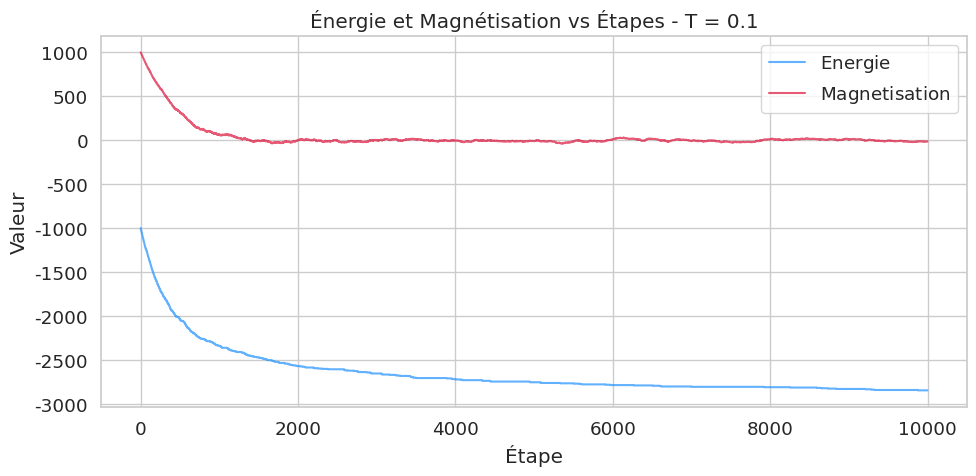
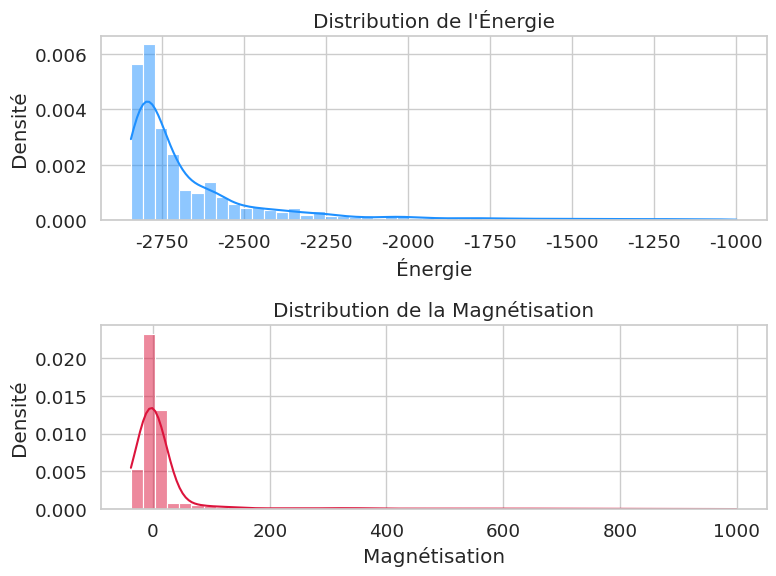
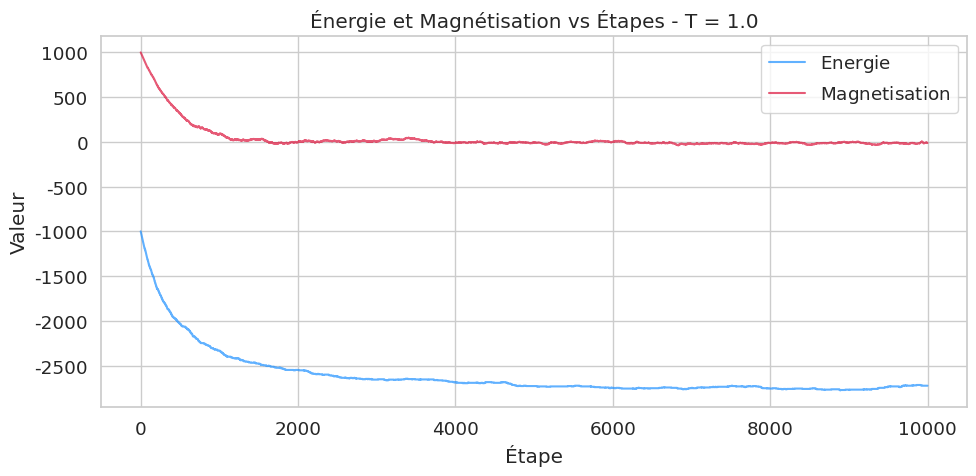
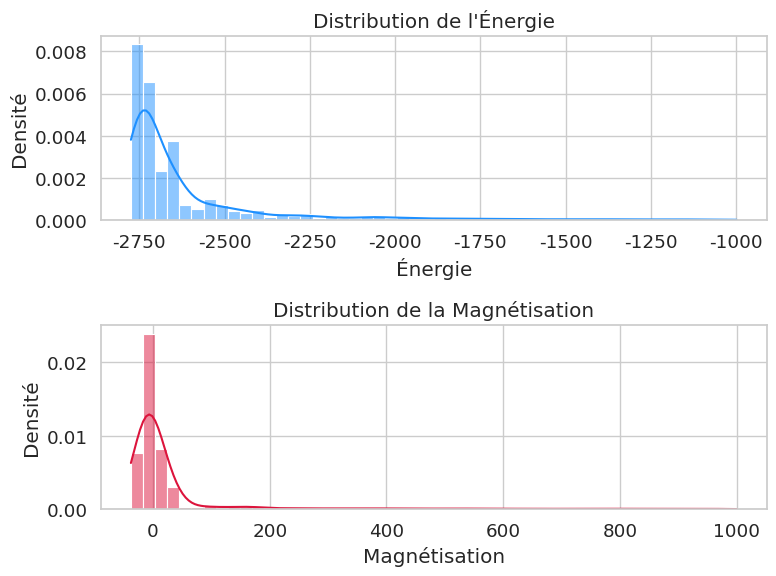
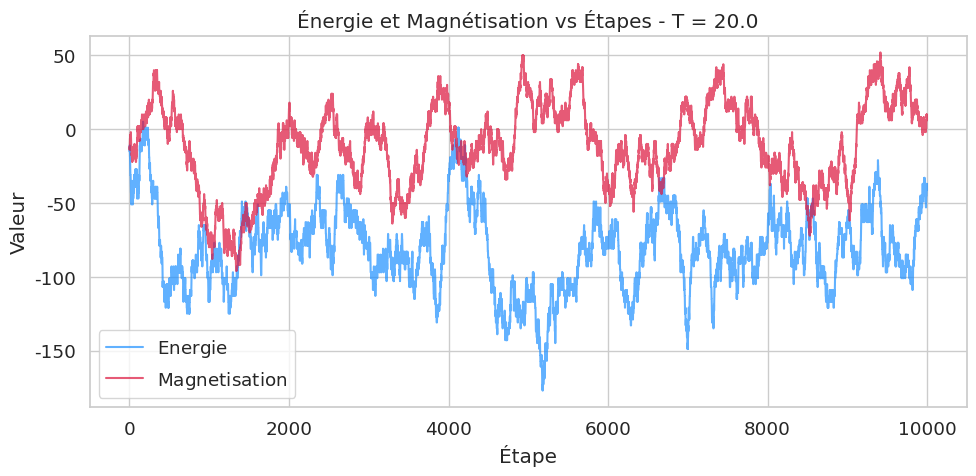
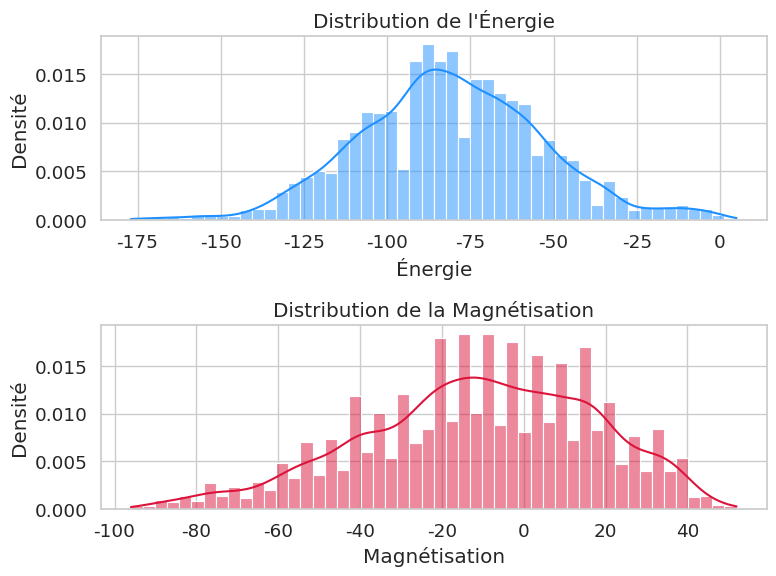
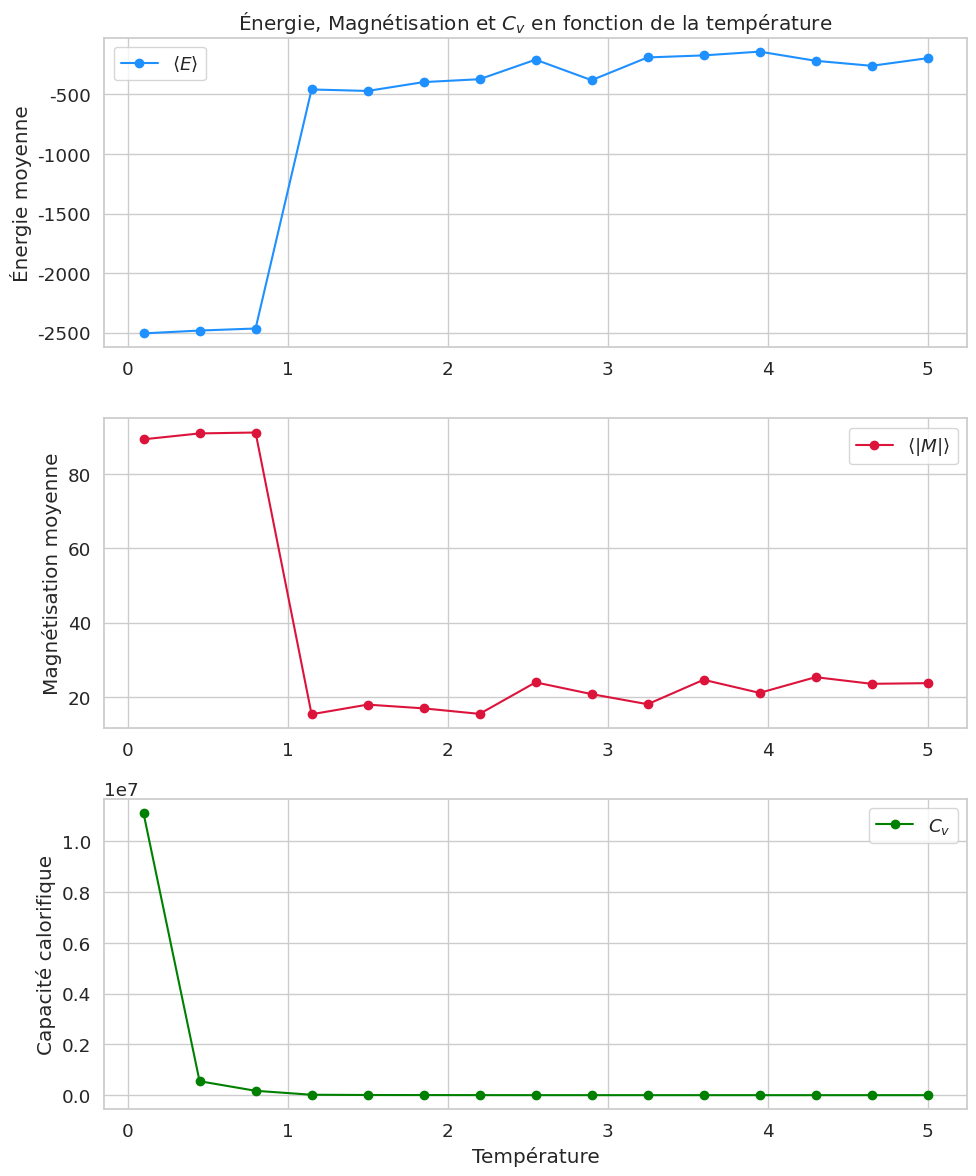

The matplotlib source for these figures, in order:
import numpy as np
import numpy.random as rnd
import matplotlib.pyplot as plt
import seaborn as sns

# Style général pour des graphismes propres
sns.set(style="whitegrid", palette="muted", font_scale=1.2)
import matplotlib

matplotlib.rcParams['font.family'] = 'DejaVu Sans'  # Police compatible LaTeX


def flip_random_spin(spin_array, generator=None):
    """
    Sélectionne un spin aléatoire, l'inverse et calcule la variation d'énergie ΔE
    uniquement liée au spin retourné (pas besoin de recalculer tout le système)
    """
    N = spin_array.size
    if generator is None:
        generator = rnd.default_rng()
    flip_index = generator.integers(0, N)

    # Cas des bords
    if flip_index == 0:
        delta_energy = -2 * spin_array[flip_index] * spin_array[flip_index + 1]
    elif flip_index == N - 1:
        delta_energy = -2 * spin_array[flip_index] * spin_array[flip_index - 1]
    else:
        delta_energy = -2 * spin_array[flip_index] * (spin_array[flip_index - 1] + spin_array[flip_index + 1])

    new_array = spin_array.copy()
    new_array[flip_index] *= -1  # Flip du spin
    return new_array, delta_energy, flip_index


def metropolis_step(spin_array, current_energy, current_magnet, temperature, generator=None):
    """
    Étape Metropolis : propose un flip, calcule ΔE et ΔM, accepte ou rejette
    selon la probabilité de Boltzmann.
    """
    if generator is None:
        generator = rnd.default_rng()
    new_array, delta_E, flip_idx = flip_random_spin(spin_array, generator)
    delta_M = 2 * new_array[flip_idx]
    accepted = False

    # Critère d'acceptation de Metropolis
    if delta_E < 0 or generator.random() < np.exp(-delta_E / temperature):
        spin_array = new_array
        current_energy += delta_E
        current_magnet += delta_M
        accepted = True

    return spin_array, current_energy, current_magnet, accepted


def compute_specific_heat(energy_samples, T):
    """
    Capacité calorifique selon l’énoncé :
    Cv = (<E²> - <E>²) / T²
    """
    av_E = np.mean(energy_samples)
    return (np.mean(energy_samples ** 2) - av_E ** 2) / T ** 2


def ising_simulation(N, T, SAMPLE_STEPS, generator, init_type='aligned'):
    """
    Simulation complète :
    - Initialisation (tous spins alignés ou aléatoires)
    - Évolution par l'algorithme de Metropolis
    - Retourne les énergies et magnétisations à chaque étape
    """
    if init_type == 'aligned':
        spins = np.ones(N, dtype=np.byte)
    else:
        spins = generator.choice([-1, 1], size=N).astype(np.byte)

    energy = -np.sum(spins[1:] * spins[:-1])
    magnet = np.sum(spins)

    all_E = np.zeros(SAMPLE_STEPS)
    all_M = np.zeros(SAMPLE_STEPS)
    all_E[0] = energy
    all_M[0] = magnet

    for i in range(1, SAMPLE_STEPS):
        spins, energy, magnet, _ = metropolis_step(spins, energy, magnet, T, generator)
        all_E[i] = energy
        all_M[i] = magnet

    return all_E, all_M


N = 1000  # Nombre de spins
SAMPLE_STEPS = 10000  # Nombre d'étapes Monte Carlo
generator = rnd.default_rng()
temperatures_study = np.linspace(0.1, 5.0, 15)  # Pour étude complète en T

for T in [0.1, 1.0, 20.0]:
    # Type d'initialisation : aligné pour T faible, aléatoire pour T élevé
    init_type = 'aligned' if T <= 1.0 else 'random'
    all_E, all_M = ising_simulation(N, T, SAMPLE_STEPS, generator, init_type)

    # --- Graphique Énergie et Magnétisation ---
    plt.figure(figsize=(10, 5))
    plt.plot(all_E, label=r'$\mathrm{Energie}$', color='dodgerblue', alpha=0.7)
    plt.plot(all_M, label=r'$\mathrm{Magnetisation}$', color='crimson', alpha=0.7)
    plt.title(f"Énergie et Magnétisation vs Étapes - T = {T}")
    plt.xlabel("Étape")
    plt.ylabel("Valeur")
    plt.legend()
    plt.tight_layout()
    plt.show()

    # --- Histogrammes normalisés ---
    # stat="density" normalise l'axe vertical pour que l'aire sous la courbe soit 1
    fig, ax = plt.subplots(2, 1, figsize=(8, 6))
    sns.histplot(all_E, bins=50, stat="density", kde=True, color='dodgerblue', ax=ax[0])
    ax[0].set_title("Distribution de l'Énergie")
    ax[0].set_xlabel("Énergie")
    ax[0].set_ylabel("Densité")

    sns.histplot(all_M, bins=50, stat="density", kde=True, color='crimson', ax=ax[1])
    ax[1].set_title("Distribution de la Magnétisation")
    ax[1].set_xlabel("Magnétisation")
    ax[1].set_ylabel("Densité")

    plt.tight_layout()
    plt.show()

    # --- Calcul des observables ---
    avg_E = np.mean(all_E)
    avg_M = np.mean(np.abs(all_M))
    Cv = compute_specific_heat(all_E, T)

    print(
        f"\nT = {T:.1f} → Énergie moyenne: {avg_E:.2f}, Magnétisation moyenne: {avg_M:.2f}, Cv = ({Cv:.2f}) selon Cv = (<E²> - <E>²)/T²")

avg_E_list = []
avg_M_list = []
Cv_list = []

for T in temperatures_study:
    init_type = 'aligned' if T <= 1.0 else 'random'
    all_E, all_M = ising_simulation(N, T, SAMPLE_STEPS // 2, generator, init_type)
    avg_E_list.append(np.mean(all_E))
    avg_M_list.append(np.mean(np.abs(all_M)))
    Cv_list.append(compute_specific_heat(all_E, T))

# --- Graphiques finaux ---
fig, ax = plt.subplots(3, 1, figsize=(10, 12))
ax[0].plot(temperatures_study, avg_E_list, marker='o', color='dodgerblue', label=r'$\langle E \rangle$')
ax[0].set_ylabel("Énergie moyenne")
ax[0].set_title(r"Énergie, Magnétisation et $C_v$ en fonction de la température")
ax[0].legend()

ax[1].plot(temperatures_study, avg_M_list, marker='o', color='crimson', label=r'$\langle |M| \rangle$')
ax[1].set_ylabel("Magnétisation moyenne")
ax[1].legend()

ax[2].plot(temperatures_study, Cv_list, marker='o', color='green', label=r'$C_v$')
ax[2].set_xlabel("Température")
ax[2].set_ylabel("Capacité calorifique")
ax[2].legend()

plt.tight_layout()
plt.show()





